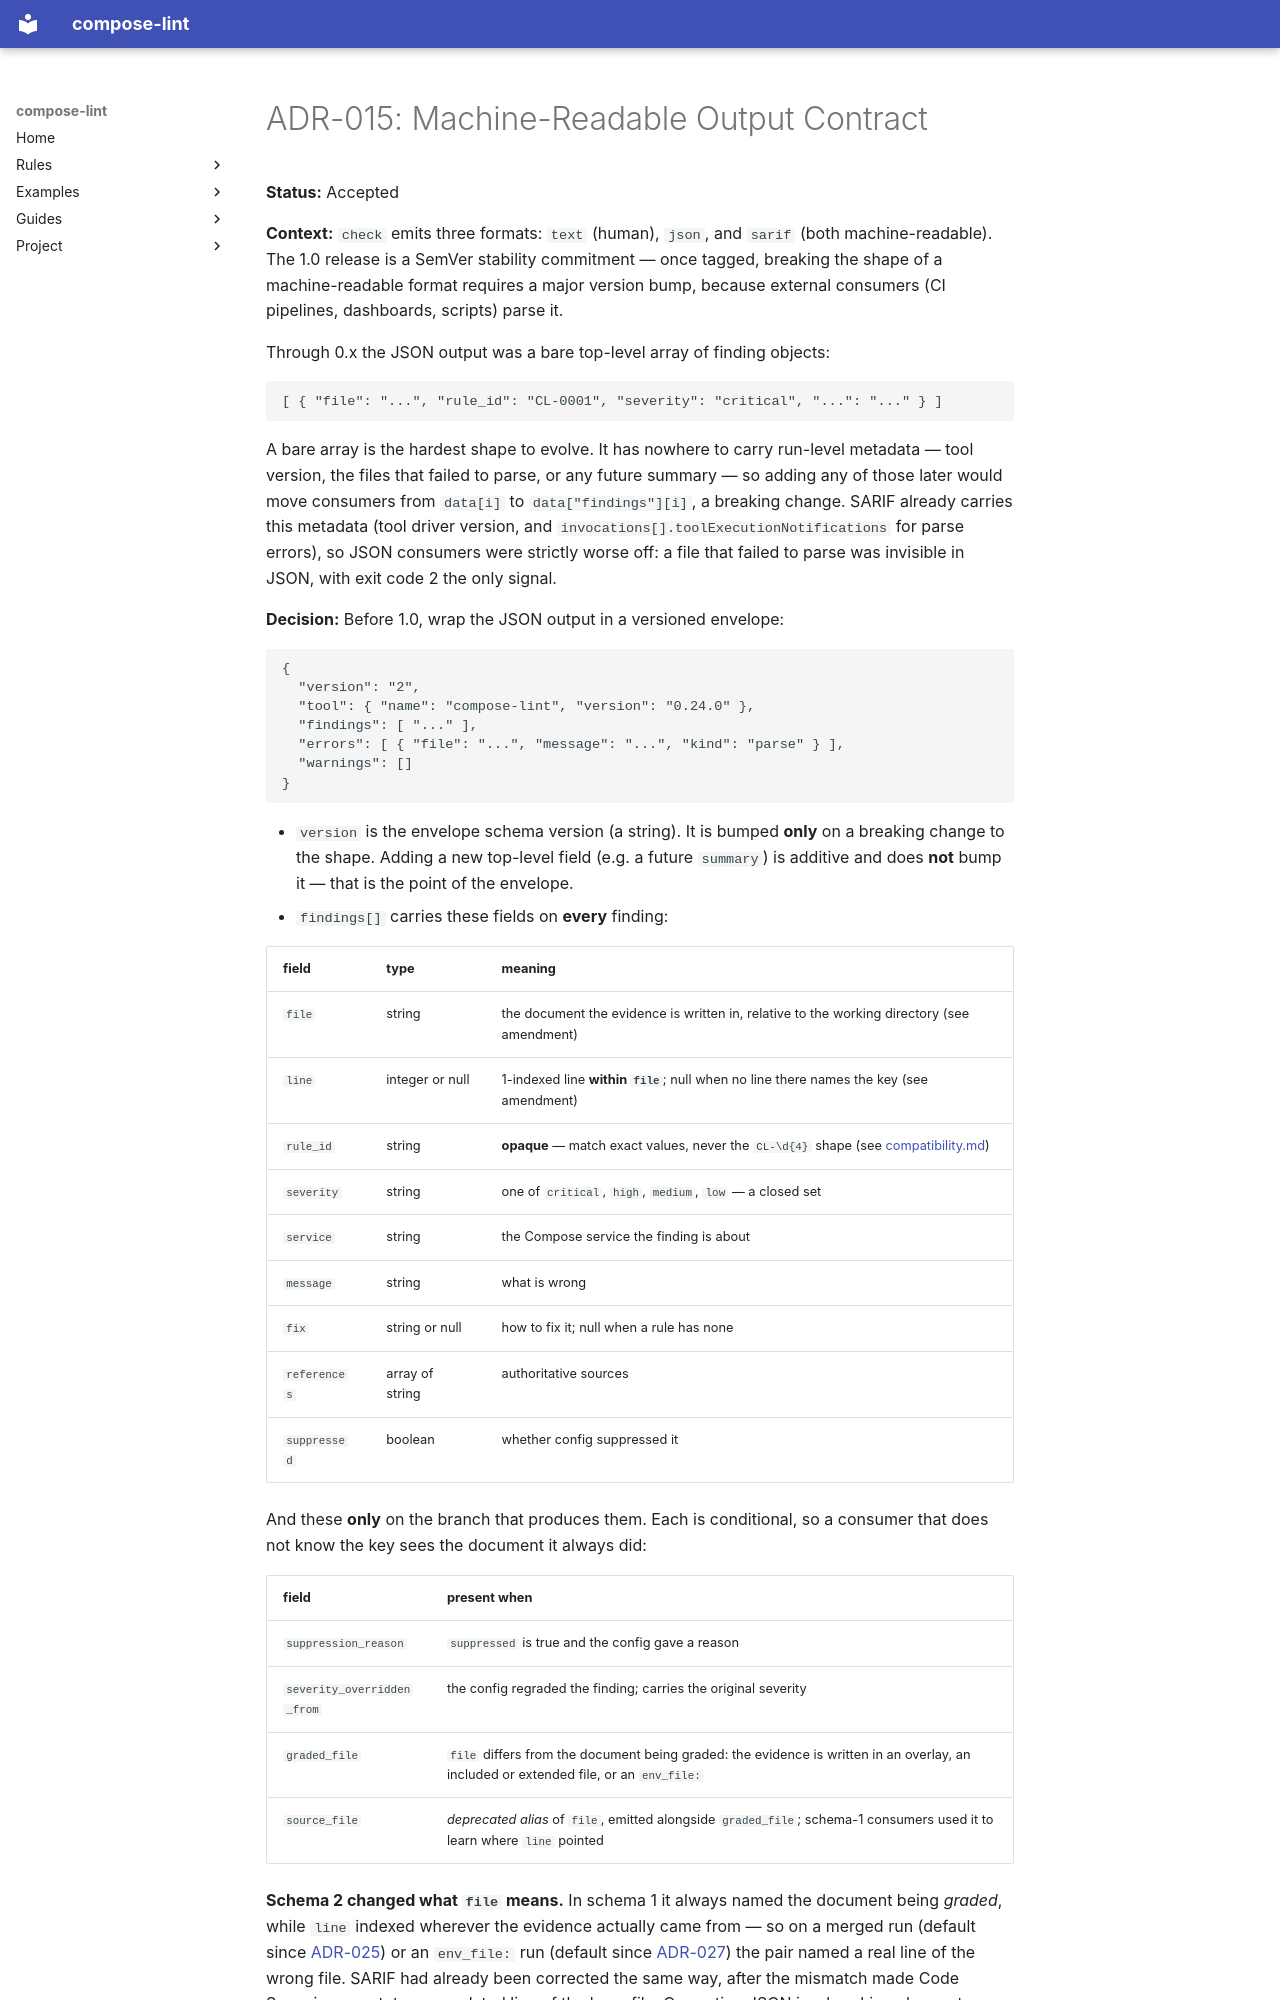

repository: tmatens/compose-lint · page: adr/015-machine-readable-output-contract/index.html · generator: mkdocs

# ADR-015: Machine-Readable Output Contract

**Status:** Accepted

**Context:** `check` emits three formats: `text` (human), `json`, and `sarif`
(both machine-readable). The 1.0 release is a SemVer stability commitment —
once tagged, breaking the shape of a machine-readable format requires a major
version bump, because external consumers (CI pipelines, dashboards, scripts)
parse it.

Through 0.x the JSON output was a bare top-level array of finding objects:

```json
[ { "file": "...", "rule_id": "CL-0001", "severity": "critical", "...": "..." } ]
```

A bare array is the hardest shape to evolve. It has nowhere to carry run-level
metadata — tool version, the files that failed to parse, or any future summary
— so adding any of those later would move consumers from `data[i]` to
`data["findings"][i]`, a breaking change. SARIF already carries this metadata
(tool driver version, and `invocations[].toolExecutionNotifications` for parse
errors), so JSON consumers were strictly worse off: a file that failed to parse
was invisible in JSON, with exit code 2 the only signal.

**Decision:** Before 1.0, wrap the JSON output in a versioned envelope:

```json
{
  "version": "2",
  "tool": { "name": "compose-lint", "version": "0.24.0" },
  "findings": [ "..." ],
  "errors": [ { "file": "...", "message": "...", "kind": "parse" } ],
  "warnings": []
}
```

- `version` is the envelope schema version (a string). It is bumped **only** on
  a breaking change to the shape. Adding a new top-level field (e.g. a future
  `summary`) is additive and does **not** bump it — that is the point of the
  envelope.
- `findings[]` carries these fields on **every** finding:

  | field | type | meaning |
  |-------|------|---------|
  | `file` | string | the document the evidence is written in, relative to the working directory (see amendment) |
  | `line` | integer or null | 1-indexed line **within `file`**; null when no line there names the key (see amendment) |
  | `rule_id` | string | **opaque** — match exact values, never the `CL-\d{4}` shape (see [compatibility.md](../compatibility.md)) |
  | `severity` | string | one of `critical`, `high`, `medium`, `low` — a closed set |
  | `service` | string | the Compose service the finding is about |
  | `message` | string | what is wrong |
  | `fix` | string or null | how to fix it; null when a rule has none |
  | `references` | array of string | authoritative sources |
  | `suppressed` | boolean | whether config suppressed it |

  And these **only** on the branch that produces them. Each is conditional, so
  a consumer that does not know the key sees the document it always did:

  | field | present when |
  |-------|--------------|
  | `suppression_reason` | `suppressed` is true and the config gave a reason |
  | `severity_overridden_from` | the config regraded the finding; carries the original severity |
  | `graded_file` | `file` differs from the document being graded: the evidence is written in an overlay, an included or extended file, or an `env_file:` |
  | `source_file` | *deprecated alias* of `file`, emitted alongside `graded_file`; schema-1 consumers used it to learn where `line` pointed |

  **Schema 2 changed what `file` means.** In schema 1 it always named the
  document being *graded*, while `line` indexed wherever the evidence actually
  came from — so on a merged run (default since [ADR-025](025-lint-the-merged-configuration.md))
  or an `env_file:` run (default since [ADR-027](027-grade-env-file-where-the-document-routes-it.md))
  the pair named a real line of the wrong file. SARIF had already been
  corrected the same way, after the mismatch made Code Scanning annotate an
  unrelated line of the base file. Correcting JSON is a breaking change to a
  required field, which is why it ships **before** the 1.0 freeze rather than
  after it.
- `errors[]` lists every condition that made the run exit 2 (a file that could
  not be parsed, a coverage gap, a crashed rule, a run-level failure; see the
  amendment below for `kind`), mirroring SARIF's `toolExecutionNotifications`.
  Conditions reported without failing the run go to `warnings[]`, added by the
  same amendment. ADR-013 "not applicable"
  skips (Compose v1 / fragments, exit 0) are deliberately excluded — they are
  not errors.

The JSON envelope and the SARIF 2.1.0 log are the **frozen 1.0 contract**. Both
change only additively post-1.0; any breaking change is a major version bump,
recorded by superseding this ADR.

The representation of fixes in SARIF (currently `result.properties.fix`,
possibly moving to native `fixes[]`) is **out of scope here** and tracked with
the auto-fix work in [ADR-014](014-fix-remediation.md). *Superseded by the
SARIF contract amendment below: native `fixes[]` shipped (0.11.0) and is the
contract; `properties.fix` is prose.*

**Consequences:**

- One-time breaking change to JSON consumers at the 0.x → 1.0 boundary (bare
  array → object). This is deliberate: the last chance to make it before the
  stability freeze.
- JSON and SARIF now report parse failures symmetrically.
- New run-level data (severity summary, timing, config path) can be added later
  without a major bump.

**Alternatives considered:**
